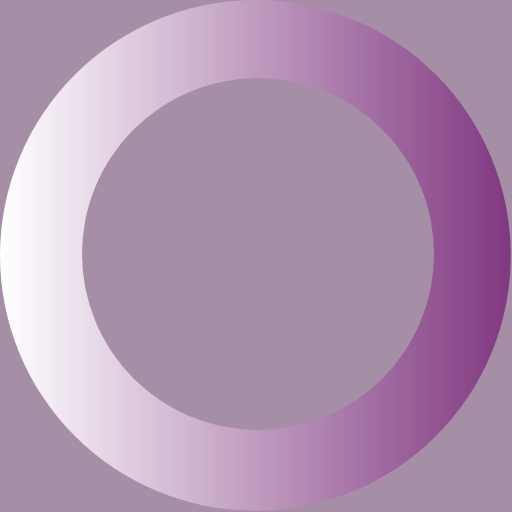
t = 0.00 s
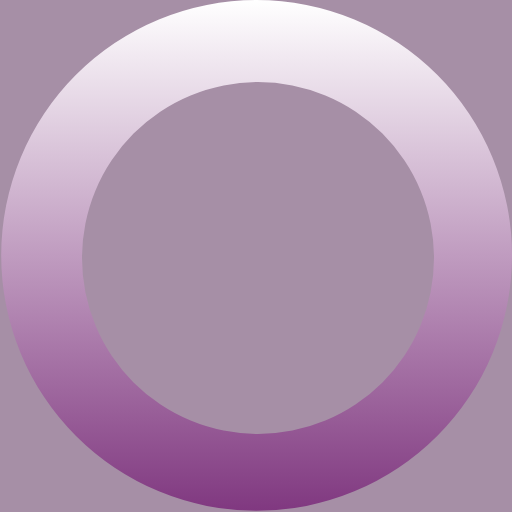
t = 0.30 s
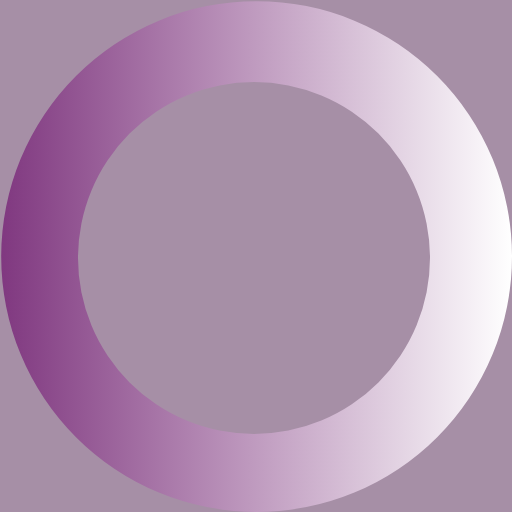
t = 0.60 s
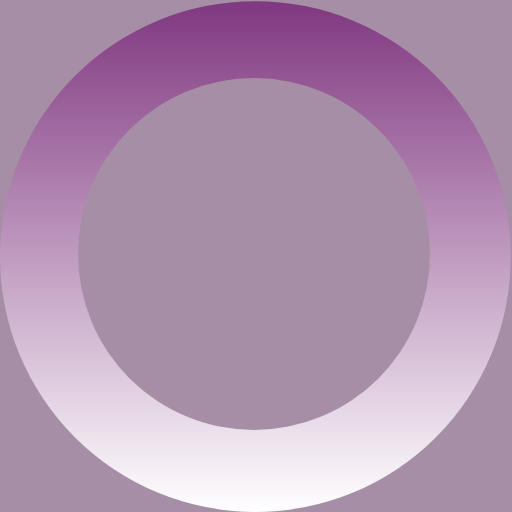
t = 0.90 s

The animated SVG that drew these frames (rendered in a browser with its animation timeline set to each time). Animation: 1 SMIL element (animateTransform=1); one cycle of 1.20 s, repeats indefinitely.

<?xml version="1.0" encoding="UTF-8" standalone="no"?><svg xmlns:svg="http://www.w3.org/2000/svg" xmlns="http://www.w3.org/2000/svg" xmlns:xlink="http://www.w3.org/1999/xlink" version="1.0" width="64px" height="64px" viewBox="0 0 128 128" xml:space="preserve"><rect x="0" y="0" width="100%" height="100%" fill="#A68FA6" /><g><linearGradient id="linear-gradient"><stop offset="0%" stop-color="#ffffff" fill-opacity="0"/><stop offset="100%" stop-color="#803880" fill-opacity="1"/></linearGradient><path d="M63.85 0A63.85 63.85 0 1 1 0 63.85 63.85 63.85 0 0 1 63.85 0zm.65 19.5a44 44 0 1 1-44 44 44 44 0 0 1 44-44z" fill="url(#linear-gradient)" fill-rule="evenodd"/><animateTransform attributeName="transform" type="rotate" from="0 64 64" to="360 64 64" dur="1200ms" repeatCount="indefinite"></animateTransform></g></svg>
